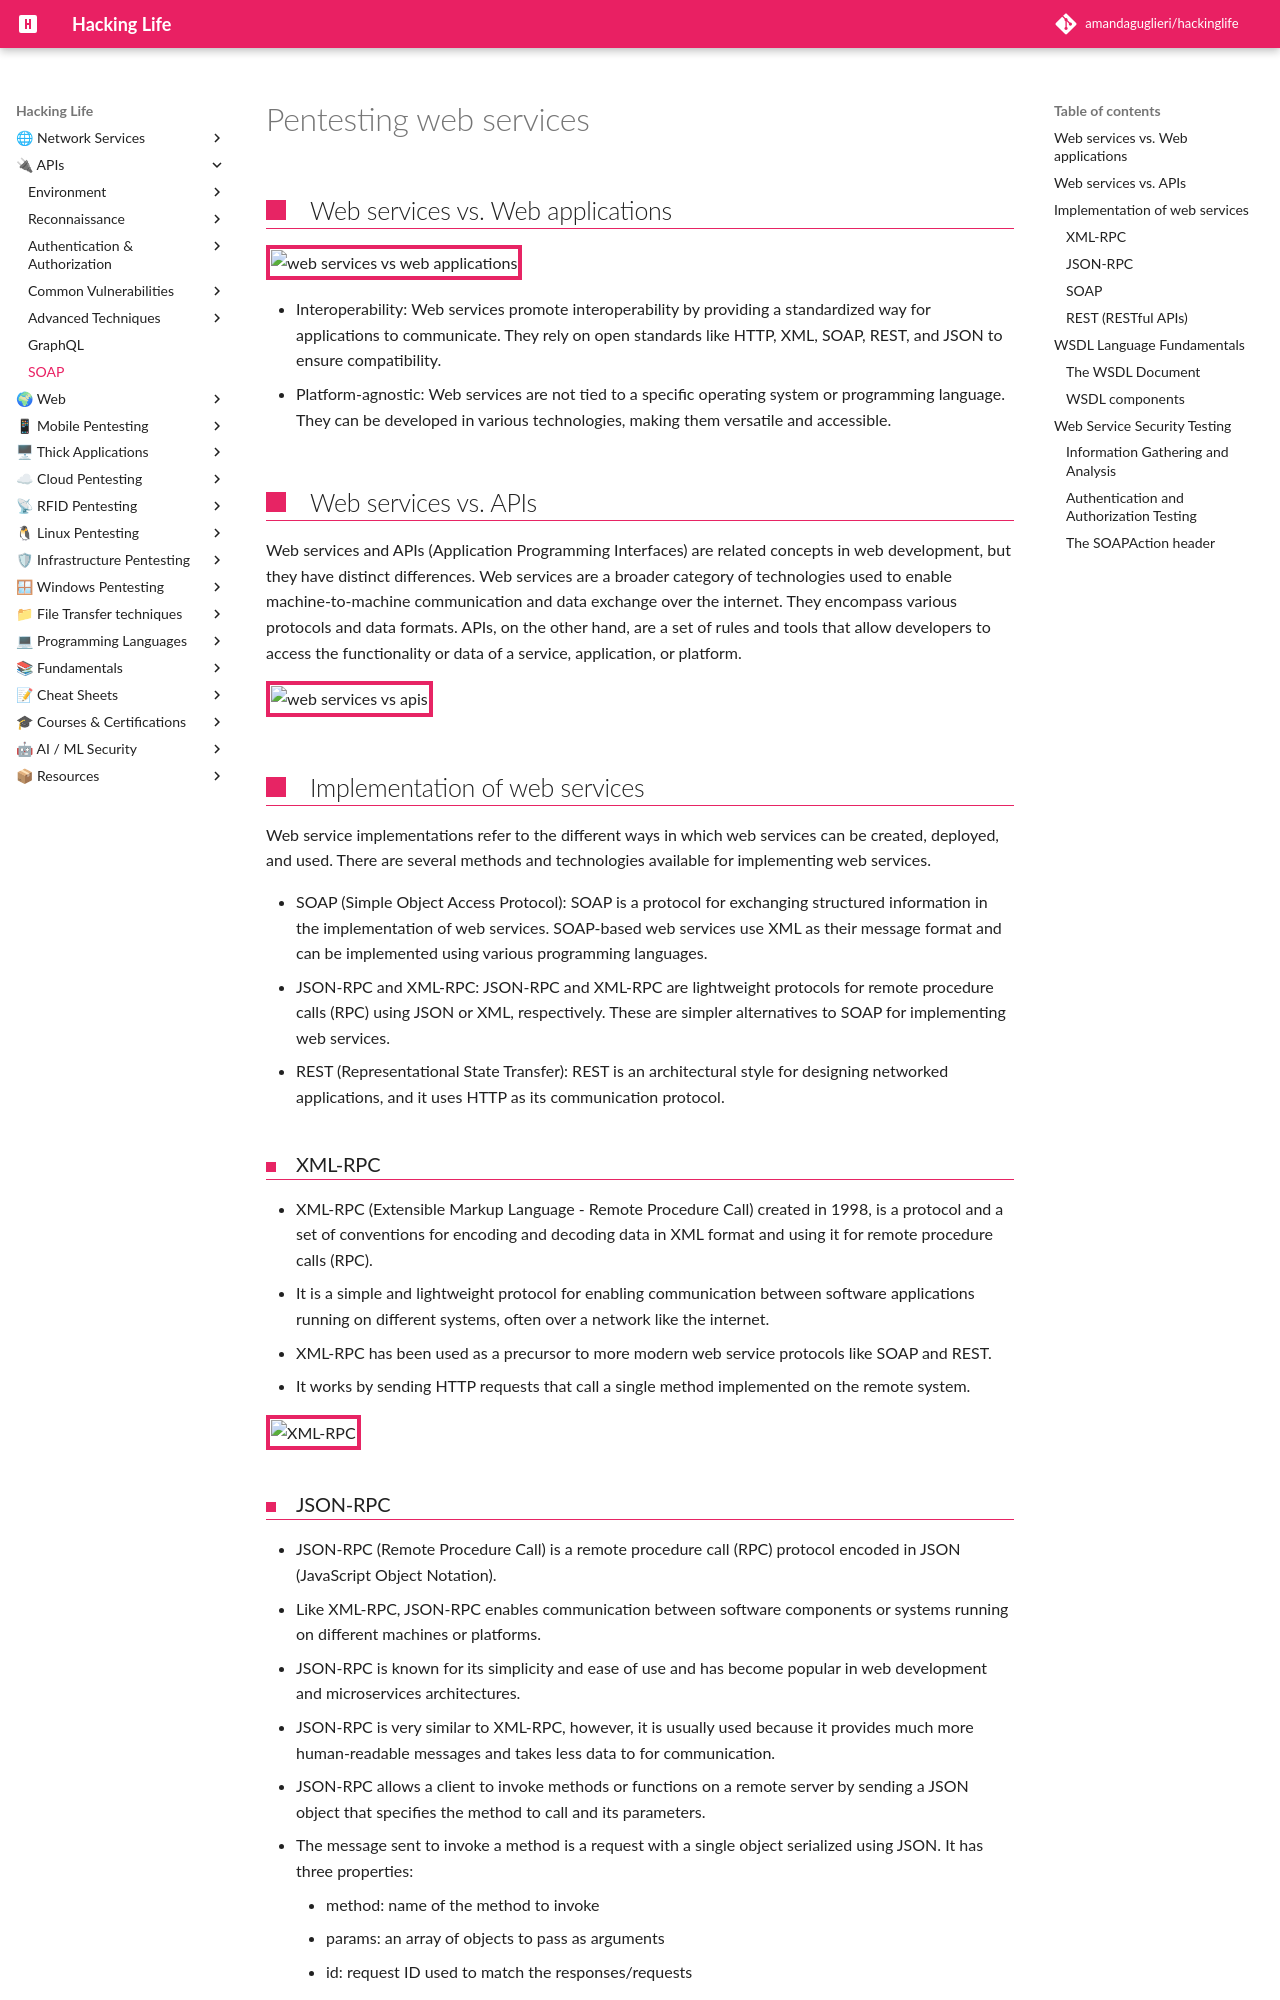

repository: amandaguglieri/hackinglife · page: web-services/index.html · generator: mkdocs

---
title: Pentesting web services
author: amandaguglieri
draft: false
TableOfContents: true
tags:
  - pentesting
  - webservices
  - soap
---
# Pentesting web services
## Web services vs. Web applications

![web services vs web applications](img/web-services.png)


- Interoperability: Web services promote interoperability by providing a standardized way for applications to communicate.  They rely on open standards like HTTP, XML, SOAP, REST, and JSON to ensure compatibility.
- Platform-agnostic: Web services are not tied to a specific  operating system or programming language. They can be  developed in various technologies, making them versatile and accessible.


## Web services vs. APIs

Web services and APIs (Application Programming Interfaces) are related concepts in web development, but they have distinct differences.  Web services are a broader category of technologies used to enable machine-to-machine communication and data exchange over the internet. They encompass various protocols and data  formats. APIs, on the other hand, are a set of rules and tools that allow developers to access the functionality or data of a service, application, or platform.

![web services vs apis](img/web-api.png)



## Implementation of web services

Web service implementations refer to the different ways in which web services can be created, deployed, and used. There are several methods and technologies  available for implementing web services.

- SOAP (Simple Object Access Protocol): SOAP is a protocol for exchanging structured information in the implementation of web services. SOAP-based web services use XML as their message format and can be implemented using various programming languages.
- JSON-RPC and XML-RPC: JSON-RPC and XML-RPC are lightweight protocols for remote procedure calls (RPC) using JSON or XML, respectively. These are simpler alternatives to SOAP for implementing web services. 
- REST (Representational State Transfer): REST is an architectural style for designing networked applications, and it uses HTTP as its communication protocol.


### XML-RPC

- XML-RPC (Extensible Markup Language - Remote Procedure Call) created in 1998, is a protocol and a set of conventions for encoding and decoding data in XML  format and using it for remote procedure calls (RPC). 
- It is a simple and lightweight protocol for enabling communication between  software applications running on different systems, often over a network like the internet.
- XML-RPC has been used as a precursor to more modern web service protocols like SOAP and REST. 
- It works by sending HTTP requests that call a single method implemented on the remote system.

![XML-RPC](img/xml_00.png)
